Run: headless pygame with SDL's dummy video driver; simulated clock (each Clock.tick advances the game by its frame time, no real sleeping); random seed 0; keys injected as events and as key.get_pressed() state; no mouse input.
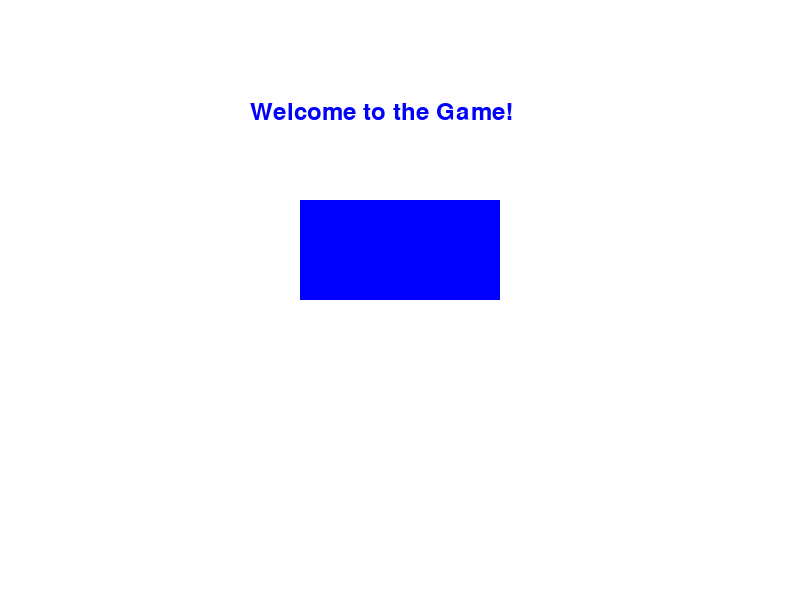
Frame 1 of 4 · flips 1–60 · no input
Frame 2 of 4 · flips 61–180 · tapped SPACE, RETURN · held RIGHT (→), D · screen unchanged from frame 1, image omitted
Frame 3 of 4 · flips 181–300 · held DOWN (↓), S · screen unchanged from frame 2, image omitted
Frame 4 of 4 · flips 301–420 · held LEFT (←), A, UP (↑), W · screen unchanged from frame 3, image omitted

The pygame program that drew these frames:

import pygame
import sys

pygame.init()

WIDTH, HEIGHT = 800, 600
screen = pygame.display.set_mode((WIDTH, HEIGHT))
pygame.display.set_caption("Game Screen with Elements")

WHITE = (255, 255, 255)
BLUE = (0, 0, 255)

font = pygame.font.SysFont('Arial', 36)

text_surface = font.render('Welcome to the Game!', True, BLUE)

running = True
while running:
    for event in pygame.event.get():
        if event.type == pygame.QUIT:
            running = False


    screen.fill(WHITE)

    pygame.draw.rect(screen, BLUE, pygame.Rect(300, 200, 200, 100))

    screen.blit(text_surface, (250, 100)) 

    pygame.display.flip()

pygame.quit()
sys.exit()
